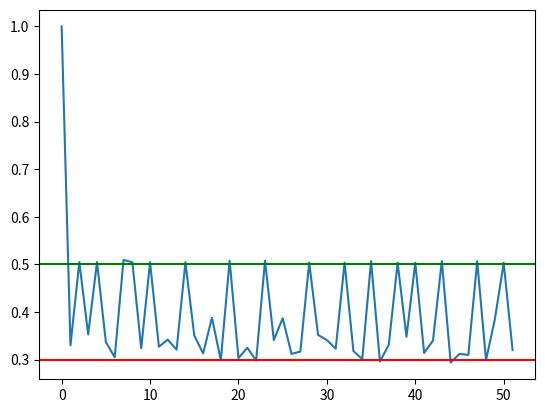

Source code (Python):
import math
from matplotlib import pyplot as plt


start=100;end=150

percent=[]
percent.append(1)
level03=0
for i in range(start,end+1,1):
    percent.append(round((i//2+1)/i,4))
    for j in range(2,int(math.sqrt(i))+1):
        if i%j==0:
            p=j//2+1
            q=(i//j)//2+1
            #print(p*q)
            if p*q/i<percent[-1]:
                percent[-1]=round(p*q/i,3)
    if percent[-1]<0.3:
        level03+=1
#print(percent)
print(level03)
plt.plot(percent)
plt.axhline(y=0.3, color='r', linestyle='-')
plt.axhline(y=0.5, color='g', linestyle='-')
plt.show()
        